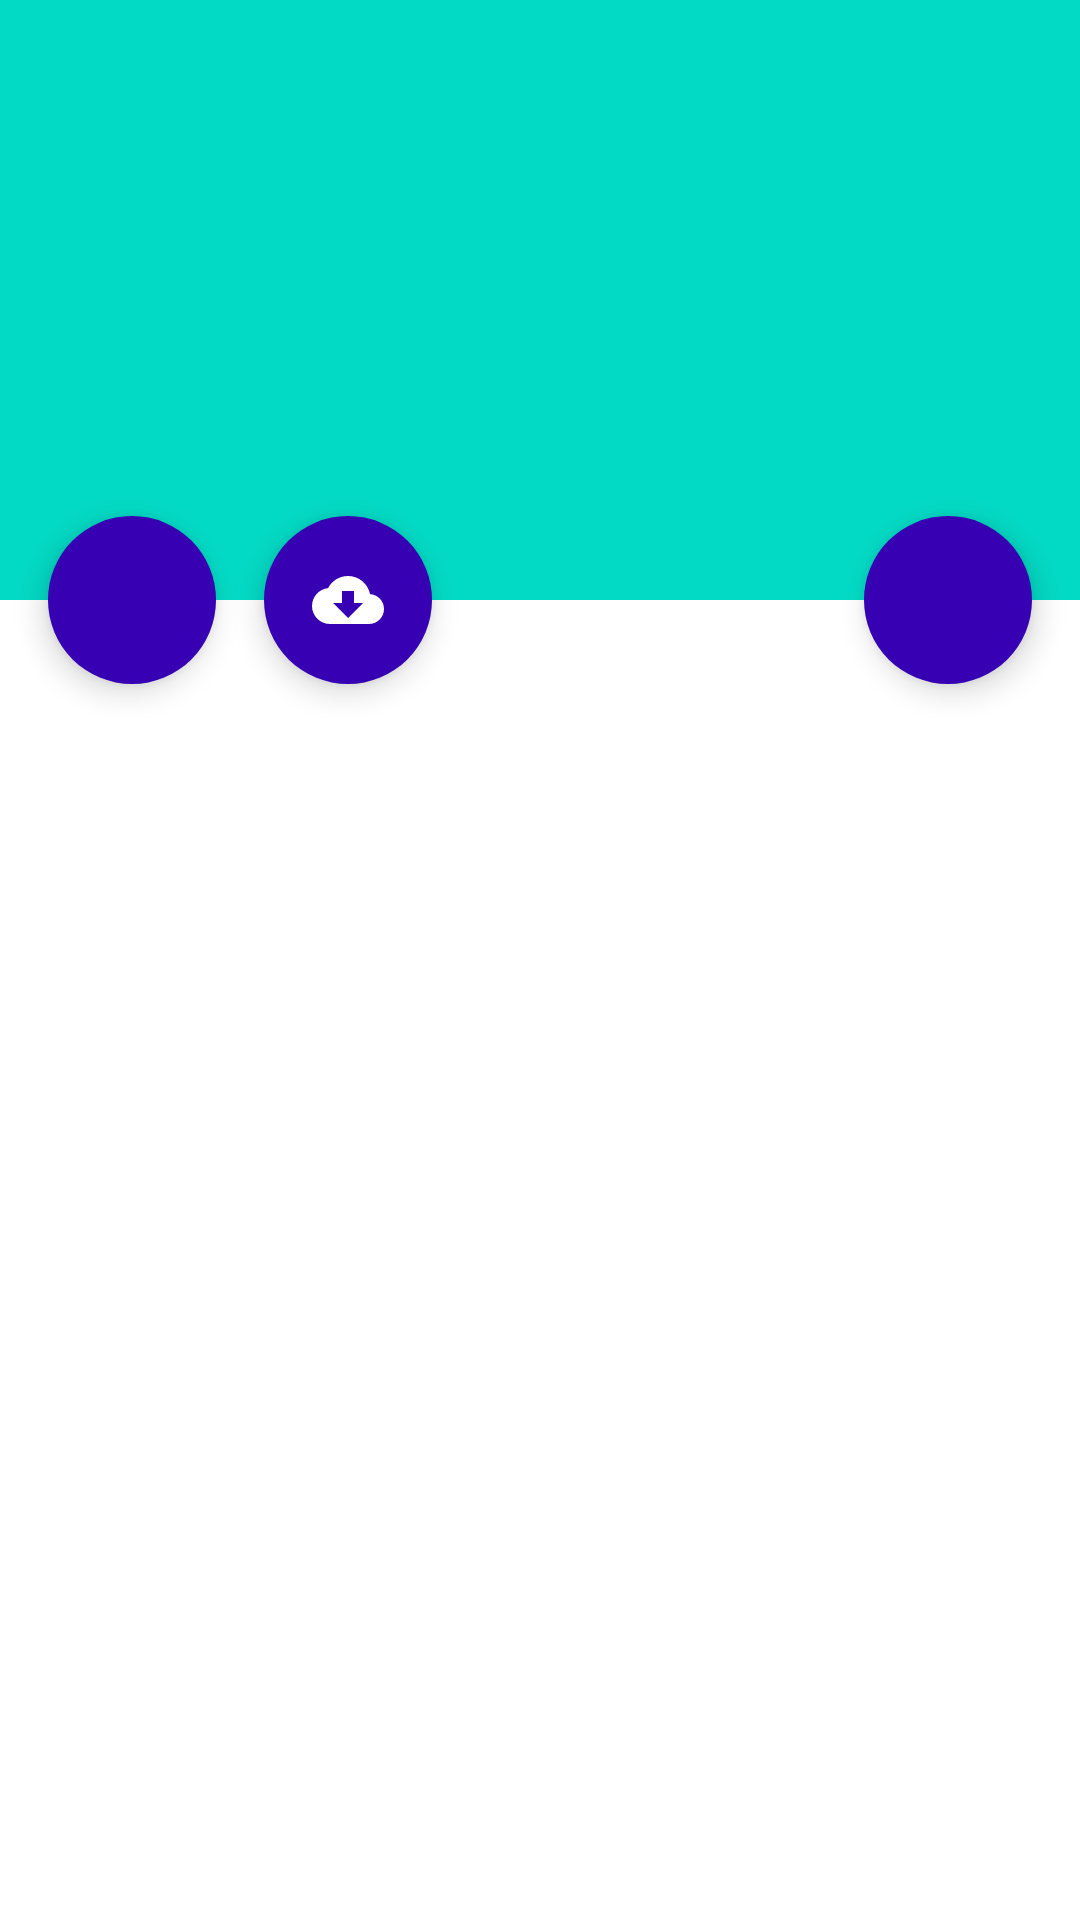

This screen was rendered from an Android layout file. Write that file and the resources it references.
<!-- AndroidManifest.xml: application theme Theme.MovieListingApp -->
<!-- res/layout/fragment_details.xml -->
<?xml version="1.0" encoding="utf-8"?>
<androidx.coordinatorlayout.widget.CoordinatorLayout xmlns:android="http://schemas.android.com/apk/res/android"
    xmlns:app="http://schemas.android.com/apk/res-auto"
    xmlns:tools="http://schemas.android.com/tools"
    android:layout_width="match_parent"
    android:layout_height="match_parent"
    android:fitsSystemWindows="true"
    tools:context=".view.fragments.DetailsFragment">

    <com.google.android.material.appbar.AppBarLayout
        android:id="@+id/app_bar"
        android:layout_width="match_parent"
        android:layout_height="@dimen/appBar_height"
        android:fitsSystemWindows="false"
        android:theme="@style/ThemeOverlay.AppCompat.Dark.ActionBar">

        <com.google.android.material.appbar.CollapsingToolbarLayout
            android:id="@+id/toolbar_layout"
            android:layout_width="match_parent"
            android:layout_height="match_parent"
            android:fitsSystemWindows="true"
            android:minHeight="@dimen/appbar_min_height"
            app:contentScrim="?attr/colorPrimary"
            app:layout_scrollFlags="scroll|exitUntilCollapsed"
            app:toolbarId="@+id/toolbar">

            <androidx.appcompat.widget.AppCompatImageView
                android:id="@+id/details_poster"
                android:layout_width="match_parent"
                android:layout_height="match_parent"
                android:background="@color/teal_200"
                android:fitsSystemWindows="true"
                android:scaleType="centerCrop"
                android:src="@drawable/launcher_foreground"
                app:layout_collapseMode="parallax" />

            <androidx.appcompat.widget.Toolbar
                android:id="@+id/details_toolbar"
                android:layout_width="match_parent"
                android:layout_height="?attr/actionBarSize"
                app:layout_collapseMode="pin"
                app:popupTheme="@style/ThemeOverlay.AppCompat.Light" />

        </com.google.android.material.appbar.CollapsingToolbarLayout>
    </com.google.android.material.appbar.AppBarLayout>


    <com.google.android.material.floatingactionbutton.FloatingActionButton
        android:id="@+id/details_fab_share"
        android:layout_width="wrap_content"
        android:layout_height="wrap_content"
        android:layout_margin="16dp"
        android:backgroundTint="@color/design_default_color_primary_dark"
        android:contentDescription="@string/share"
        app:borderWidth="@dimen/fab_width"
        app:layout_anchor="@id/app_bar"
        app:layout_anchorGravity="bottom|right"
        app:srcCompat="@drawable/baseline_share_24"
        app:tint="@android:color/white" />

    <com.google.android.material.floatingactionbutton.FloatingActionButton
        android:id="@+id/details_fab_favorites"
        android:layout_width="wrap_content"
        android:layout_height="wrap_content"
        android:layout_margin="@dimen/fab_margin"
        android:backgroundTint="@color/design_default_color_primary_dark"
        app:borderWidth="@dimen/fab_width"
        app:layout_anchor="@id/app_bar"
        app:layout_anchorGravity="left|bottom"
        app:srcCompat="@drawable/baseline_favorite_border_24"
        app:tint="@android:color/white" />

    <com.google.android.material.floatingactionbutton.FloatingActionButton
        android:id="@+id/details_fab_download_wp"
        android:layout_width="wrap_content"
        android:layout_height="wrap_content"
        android:layout_margin="@dimen/fab_margin"
        app:borderWidth="@dimen/fab_width"
        android:translationX="@dimen/fab_tx"
        android:backgroundTint="@color/design_default_color_primary_dark"
        app:layout_anchor="@id/app_bar"
        app:layout_anchorGravity="left|bottom"
        app:srcCompat="@drawable/baseline_cloud_download_24"
        app:tint="@android:color/white"/>

    <ProgressBar
        android:id="@+id/progress_bar"
        android:visibility="invisible"
        android:layout_width="@dimen/pgb_width"
        android:layout_height="@dimen/pgb_height"
        android:translationZ="@dimen/pg_transZ"
        app:layout_anchor="@id/details_fab_download_wp"
        app:layout_anchorGravity="center"/>

    <androidx.core.widget.NestedScrollView
        android:layout_width="match_parent"
        android:layout_height="match_parent"
        app:layout_behavior="@string/appbar_scrolling_view_behavior">

        <TextView
            android:id="@+id/details_description"
            android:layout_width="wrap_content"
            android:layout_height="wrap_content"
            android:layout_margin="@dimen/tv_margin"
            tools:text="@tools:sample/lorem/random" />

    </androidx.core.widget.NestedScrollView>

</androidx.coordinatorlayout.widget.CoordinatorLayout>
<!-- resources referenced by this layout -->
<resources>
  <color name="teal_200">#FF03DAC5</color>
  <dimen name="appBar_height">200dp</dimen>
  <dimen name="appbar_min_height">60dp</dimen>
  <dimen name="fab_margin">16dp</dimen>
  <dimen name="fab_tx">72dp</dimen>
  <dimen name="fab_width">0dp</dimen>
  <dimen name="pg_transZ">10dp</dimen>
  <dimen name="pgb_height">50dp</dimen>
  <dimen name="pgb_width">50dp</dimen>
  <dimen name="tv_margin">8dp</dimen>
  <!-- drawable baseline_cloud_download_24 (drawable) -->
  <?xml version="1.0" encoding="utf-8"?>
  <vector xmlns:android="http://schemas.android.com/apk/res/android"
      android:height="24dp"
      android:tint="#FFFFFF"
      android:viewportHeight="24"
      android:viewportWidth="24"
      android:width="24dp">
      <path android:fillColor="@android:color/white" android:pathData="M19.35,10.04C18.67,6.59 15.64,4 12,4 9.11,4 6.6,5.64 5.35,8.04 2.34,8.36 0,10.91 0,14c0,3.31 2.69,6 6,6h13c2.76,0 5,-2.24 5,-5 0,-2.64 -2.05,-4.78 -4.65,-4.96zM17,13l-5,5 -5,-5h3V9h4v4h3z"/>
  </vector>
  <string name="share">Share</string>
  <style name="Theme.MovieListingApp" parent="Theme.MaterialComponents.DayNight.DarkActionBar">
          
          <item name="colorPrimary">@color/purple_500</item>
          <item name="colorPrimaryVariant">@color/purple_700</item>
          <item name="colorOnPrimary">@color/white</item>
          
          <item name="colorSecondary">@color/teal_200</item>
          <item name="colorSecondaryVariant">@color/teal_700</item>
          <item name="colorOnSecondary">@color/black</item>
          
          <item name="android:statusBarColor">?attr/colorPrimaryVariant</item>
          
      </style>
  <color name="purple_500">#FF6200EE</color>
  <color name="purple_700">#FF3700B3</color>
  <color name="white">#FFFFFFFF</color>
  <color name="teal_700">#FF018786</color>
  <color name="black">#FF000000</color>
</resources>
